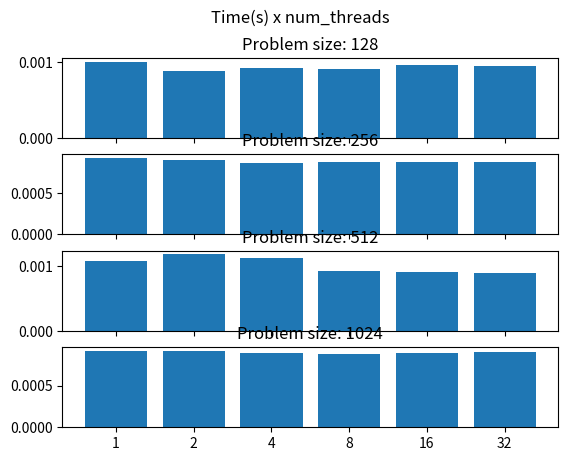

This chart was generated by the following Python code:
import matplotlib.pyplot as plt
import time
import os

filename = "matrixMulti.c"
binary = "mm_exe"

def build():
    build_cmd = f"gcc -W -pthread -o {binary} {filename}"
    execute(build_cmd)

def clean():
    cmd = f"rm {binary}"
    execute(cmd)

def execute(cmd):
    os.system(cmd)

def runTest(thread_list, size_list):
    thread_list = [str(x) for x in thread_list] # passando pra string pro plot
    fig, axs = plt.subplots(len(size_list),sharex=True)
    fig.suptitle('Time(s) x num_threads ')
    for i,size in enumerate(size_list):
        y = [0] * len(thread_list)
               
        for j,thread_count in enumerate(thread_list):
            acc = 0
            num_retries = 5
            for k in range(num_retries):
                inicio = time.time() # wall time se usar o clock não computa o sys call
                execute(f"./{binary} {thread_count} {size}")
                acc = acc + (time.time() - inicio)
            y[j] = acc/num_retries # pegando a média
        axs[i].bar(thread_list,y)
        axs[i].set_title(f"Problem size: {size}")
    plt.show()

build()
runTest([1,2,4,8,16,32],[128,256,512,1024])
clean()